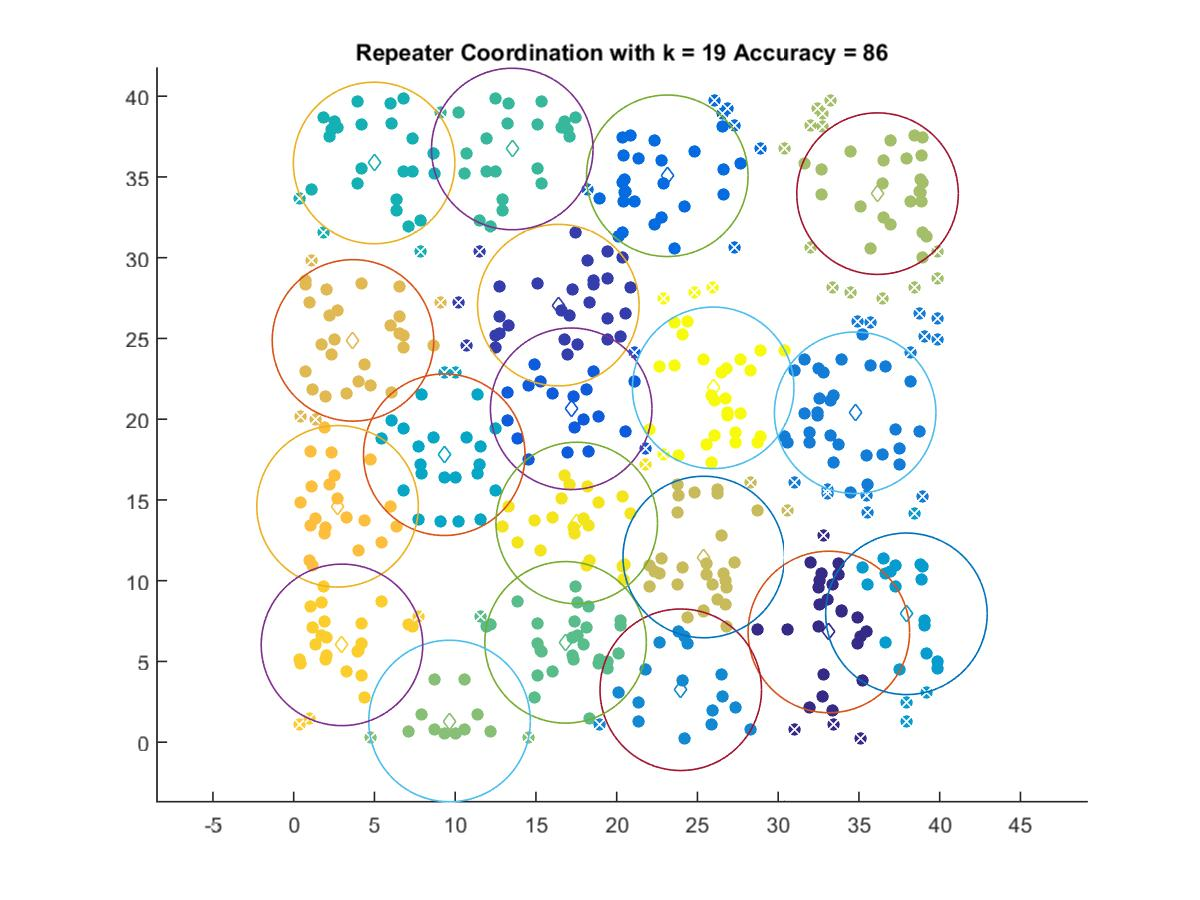

The data file committed next to this chart (first rows):
33.136, 6.8234
16.39, 27.06
17.18, 20.64
23.13, 35.07
34.77, 20.39
23.97, 3.245
37.94, 7.948
9.323, 17.8
4.978, 35.86
13.53, 36.73
16.84, 6.181
9.649, 1.311
36.15, 33.97
25.39, 11.46
3.67, 24.88
2.715, 14.6
2.988, 6.024
17.52, 13.57
25.98, 21.94
